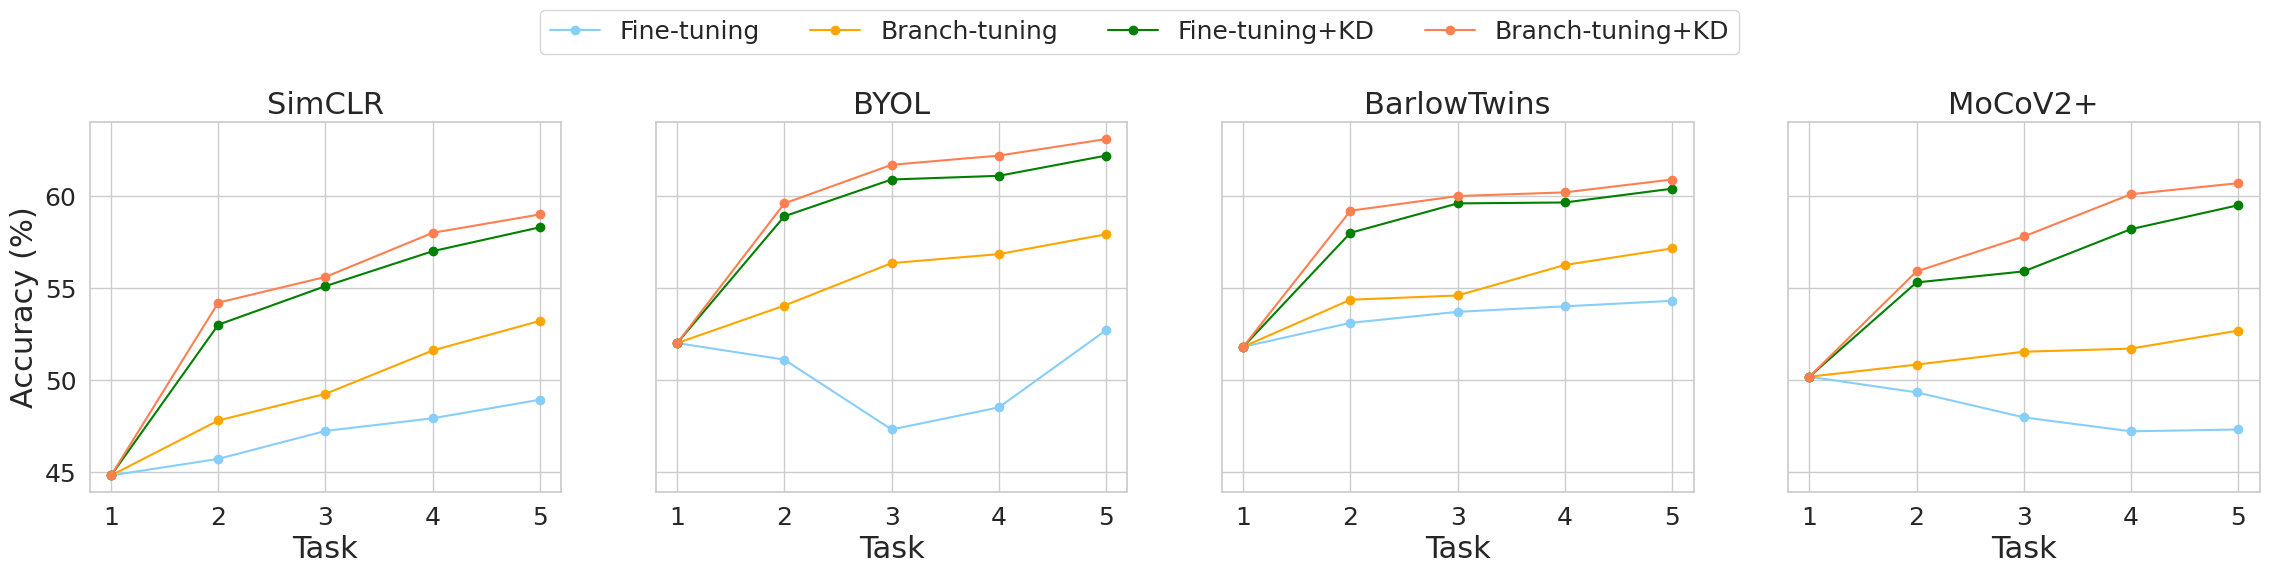

Write the Python code that produced this figure.
import numpy as np
import matplotlib.pyplot as plt
import seaborn as sns

# 设置风格
sns.set(style="whitegrid")

# 数据
methods = ['SimCLR', 'BYOL', 'BarlowTwins', 'MoCoV2+']
# steps = ['step0', 'step1', 'step2', 'step3', 'step4']
steps = ['1', '2', '3', '4', '5']
joint_train_values = [65.8, 70.5, 70.9, 69.9]
finetuning = [
    [44.8, 45.7, 47.22, 47.91, 48.92],
    [52, 51.1, 47.3, 48.5, 52.7],
    [51.8, 53.1, 53.7, 54, 54.3],
    [50.17, 49.32, 47.96, 47.2, 47.3]
]
branch_tuning = [
    [44.8, 47.79, 49.24, 51.6, 53.21],
    [52, 54.04, 56.35, 56.84, 57.92],
    [51.8, 54.36, 54.59, 56.25, 57.15],
    [50.17, 50.83, 51.53, 51.7, 52.68]
]
finetuning_kd = [
    [44.8, 53, 55.1, 57, 58.3],
    [52, 58.9, 60.9, 61.1, 62.2],
    [51.8, 58, 59.6, 59.65, 60.4],
    [50.17, 55.3, 55.9, 58.2, 59.5]
]
branch_tuning_kd = [
    [44.8, 54.2, 55.6, 58, 59],
    [52, 59.6, 61.7, 62.2, 63.1],
    [51.8, 59.2, 60, 60.2, 60.9],
    [50.17, 55.9, 57.8, 60.1, 60.7]
]

# 绘制子图
fig, axs = plt.subplots(1, 4, figsize=(4 * 7, 5), sharey=True)
fig.subplots_adjust(top=0.85)
markersize = 6
fontsize1 = 18
fontsize2 = 22
colors = ['blue', 'orange', 'green', 'purple']
colors = ['lightskyblue', 'orange', 'green', 'coral']

for i, method in enumerate(methods):
    axs[i].plot(steps, finetuning[i], label='Fine-tuning', color=colors[0], linestyle='-', marker='o', markersize=6, )
    axs[i].plot(steps, branch_tuning[i], label='Branch-tuning', color=colors[1], linestyle='-', marker='o',
                markersize=6, )
    axs[i].plot(steps, finetuning_kd[i], label='Fine-tuning+KD', color=colors[2], linestyle='-', marker='o',
                markersize=6, )
    axs[i].plot(steps, branch_tuning_kd[i], label='Branch-tuning+KD', color=colors[3], linestyle='-', marker='o',
                markersize=6, )
    # axs[i].plot(steps, finetuning[i], label='Fine-tuning', color=colors[0], linestyle='-')
    # axs[i].plot(steps, branch_tuning[i], label='Branch-tuning', color=colors[1], linestyle='-')
    # axs[i].plot(steps, finetuning_kd[i], label='Fine-tuning+KD', color=colors[2], linestyle='-')
    # axs[i].plot(steps, branch_tuning_kd[i], label='Branch-tuning+KD', color=colors[3], linestyle='-')
    # axs[i].set_title(f"{method} on CIFAR-100")
    axs[i].set_title(f"{method}", fontsize=fontsize2)
    axs[i].set_ylabel('Accuracy (%)' if i == 0 else '', fontsize=fontsize2)
    # axs[i].set_ylabel('Accuracy (%)')
    axs[i].set_xlabel('Task', fontsize=fontsize2)

    # 添加Joint train的红色棱形标记
    # axs[i].plot(steps[-1], joint_train_values[i], marker='D', markersize=8, color='red',
    #             label='Joint train' if i == 0 else None)
    axs[i].set_xticklabels(steps, fontsize=fontsize1)
    axs[0].tick_params(axis='y', labelsize=fontsize1)
# 显示图像
handles, labels = axs[0].get_legend_handles_labels()
legend = fig.legend(handles, labels, loc='upper center', bbox_to_anchor=(0.5, 1.1), ncol=5, fontsize=fontsize1)
# plt.tight_layout()
plt.show()
# fig.savefig('Branch-tuning-acc.pdf')
fig.savefig('Branch-tuning-acc.pdf', bbox_extra_artists=(legend,), bbox_inches='tight')
